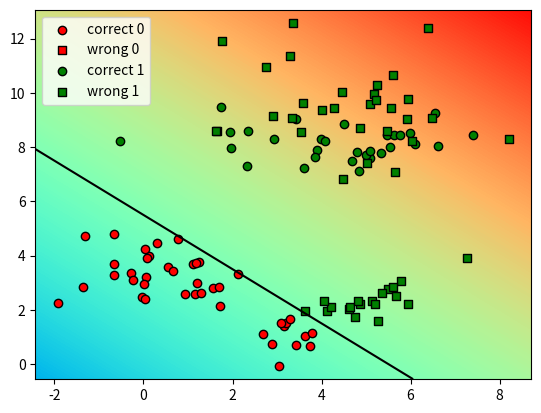

Source code (Python):
import numpy as np
import matplotlib.pyplot as plt

SEED = 103
NUM_EXAMPLES = 30
CLASSES = 2
DISTRIBUTIONS = 4


def myDummyDecision(X):
    scores = X[:, 0] + X[:, 1] - 5
    return np.array(scores)


def plot_decision_boundary(X, pred_func, offset=0.5):
    # Set min and max values and give it some padding
    x_min, x_max = X[:, 0].min() - .5, X[:, 0].max() + .5
    y_min, y_max = X[:, 1].min() - .5, X[:, 1].max() + .5
    h = 0.01
    # Generate a grid of points with distance h between them
    xx, yy = np.meshgrid(np.arange(x_min, x_max, h), np.arange(y_min, y_max, h))
    # Predict the function value for the whole gid
    Z = pred_func(np.c_[xx.ravel(), yy.ravel()])
    Z = Z.reshape(xx.shape)
    # Plot the contour and training examples
    cmap = plt.get_cmap('rainbow')

    z_min, z_max = -np.abs(Z).max(), np.abs(Z).max()
    plt.contour(xx, yy, Z, colors='black', levels=[offset])
    plt.pcolormesh(xx, yy, Z, vmin=offset + z_min, vmax=offset + z_max, cmap=cmap)
    return


def graph_data(X, Y_, Y, special=[]):
    markers = ['s', 'o']

    correct_preds_indices = [i for i, (a, b) in enumerate(zip(Y_, Y)) if a == b and i not in special]
    wrong_preds_indices = [i for i, (a, b) in enumerate(zip(Y_, Y)) if a != b and i not in special]

    correct_preds_special_indices = [i for i, (a, b) in enumerate(zip(Y_, Y)) if a == b and i in special]
    wrong_preds_special_indices = [i for i, (a, b) in enumerate(zip(Y_, Y)) if a != b and i in special]

    # this is used due to various seeds, some might not always give full range of classes on sampling
    classes = max(int(max(Y_) + 1), int(max(Y) + 1))

    correct_all_indices = []
    wrong_all_indices = []
    correct_all_special_indices = []
    wrong_all_special_indices = []

    for cls in range(classes):
        correct_all_indices.append([a for a in correct_preds_indices if Y_[a] == cls])
        wrong_all_indices.append([a for a in wrong_preds_indices if Y_[a] != cls])
        correct_all_special_indices.append([a for a in correct_preds_special_indices if Y_[a] == cls])
        wrong_all_special_indices.append([a for a in wrong_preds_special_indices if Y_[a] != cls])

    # currently working with 1, 2, 3 classes, will need some refactor if that changes
    colors = ['red']
    if classes == 2:
        colors = ['red', 'green']
    elif classes == 3:
        colors = ['red', 'green', 'blue']

    for cls in range(classes):
        plt.scatter(X[correct_all_indices[cls]][:, 0], X[correct_all_indices[cls]][:, 1], edgecolor='black',
                    marker=markers[1], c=colors[cls], label="correct {0}".format(cls))
        plt.scatter(X[wrong_all_indices[cls]][:, 0], X[wrong_all_indices[cls]][:, 1], edgecolor='black',
                    marker=markers[0], c=colors[cls], label="wrong {0}".format(cls))
        # special indices
        plt.scatter(X[correct_all_special_indices[cls]][:, 0], X[correct_all_special_indices[cls]][:, 1],
                    edgecolor='black', c=colors[cls], marker=markers[1], s=60)
        plt.scatter(X[wrong_all_special_indices[cls]][:, 0], X[wrong_all_special_indices[cls]][:, 1], edgecolor='black',
                    marker=markers[0], s=60, c=colors[cls])

    plt.legend(loc="upper left")

    # show the results
    plt.show()


def sample_gmm_2d(K, C, N):
    """
        Method that does K*N GMM sampling with C classes
    :param K: number of distributions
    :param C: number of classes
    :param N: number of samples
    :return:
    """
    distributions = [Random2DGaussian() for _ in range(K)]
    datasets = [distribution.get_sample(N) for distribution in distributions]

    Y = []
    for i, dataset in enumerate(datasets):
        # get a random class for each distribution sample
        y = np.random.randint(0, high=C)
        Y += [y for _ in range(len(dataset))]
    X = np.concatenate(datasets)
    return np.array(X), np.reshape(np.array(Y), [K*N, -1])


class Random2DGaussian(object):
    """
        Class that represents a 2D gaussian data model.
        With get_sample(n) method one can get n random gaussian samples.
    """
    def __init__(self):
        self.min_x = 0
        self.min_y = 0
        self.max_x = 10
        self.max_y = 10

        self.mean_x = (self.max_x - self.min_x) * np.random.random_sample() + self.min_x
        self.mean_y = (self.max_y - self.min_y) * np.random.random_sample() + self.min_y

        self.mean = [self.mean_x, self.mean_y]

        self.eigval_x = (np.random.random_sample() * (self.max_x - self.min_x) / 5) ** 2
        self.eigval_y = (np.random.random_sample() * (self.max_y - self.min_y) / 5) ** 2
        self.D = np.matrix([[self.eigval_x, 0], [0, self.eigval_y]])

        self.phi = 360 * np.random.random_sample()
        self.R = np.matrix([[np.cos(self.phi), -1 * np.sin(self.phi)], [np.sin(self.phi), np.cos(self.phi)]])

        self.cov = np.matmul(np.matmul(self.R.T, self.D), self.R)

    def get_sample(self, n):
        return np.random.multivariate_normal(self.mean, self.cov, size=n)


if __name__ == "__main__":
    np.random.seed(SEED)

    # get the training dataset
    X, Y_ = sample_gmm_2d(DISTRIBUTIONS, CLASSES, NUM_EXAMPLES)

    # get the class predictions
    Y = np.array([0 if score < 0.5 else 1 for score in myDummyDecision(X)])

    bbox = (np.min(X, axis=0), np.max(X, axis=0))
    plot_decision_boundary(X, lambda x: myDummyDecision(x))

    # graph the data points
    graph_data(X, Y_, Y)